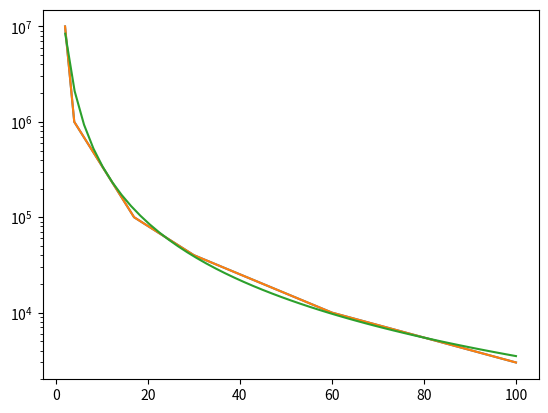
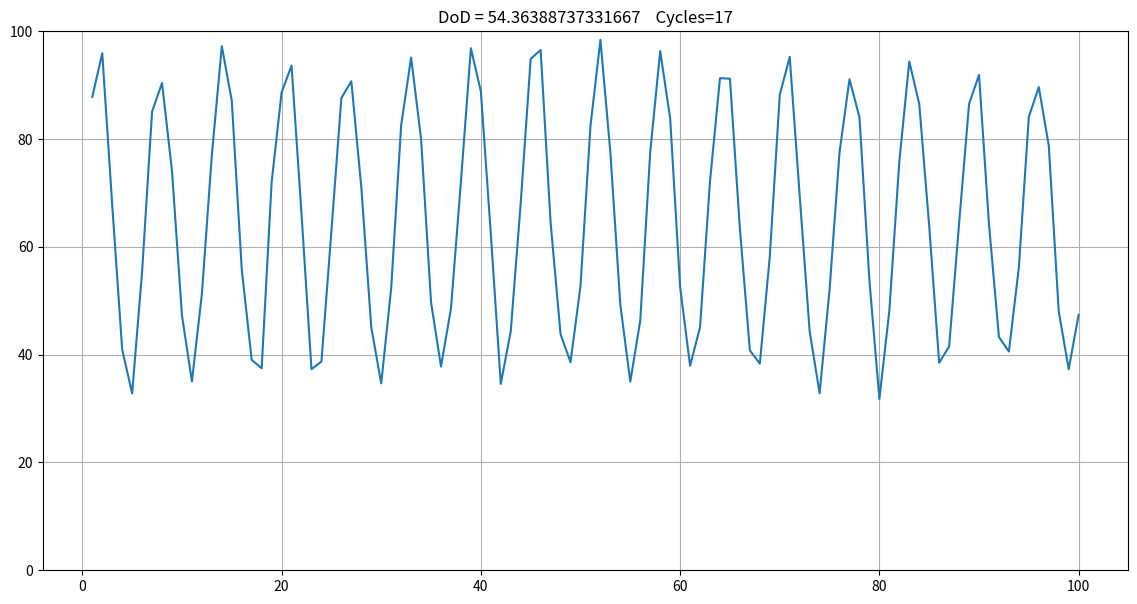
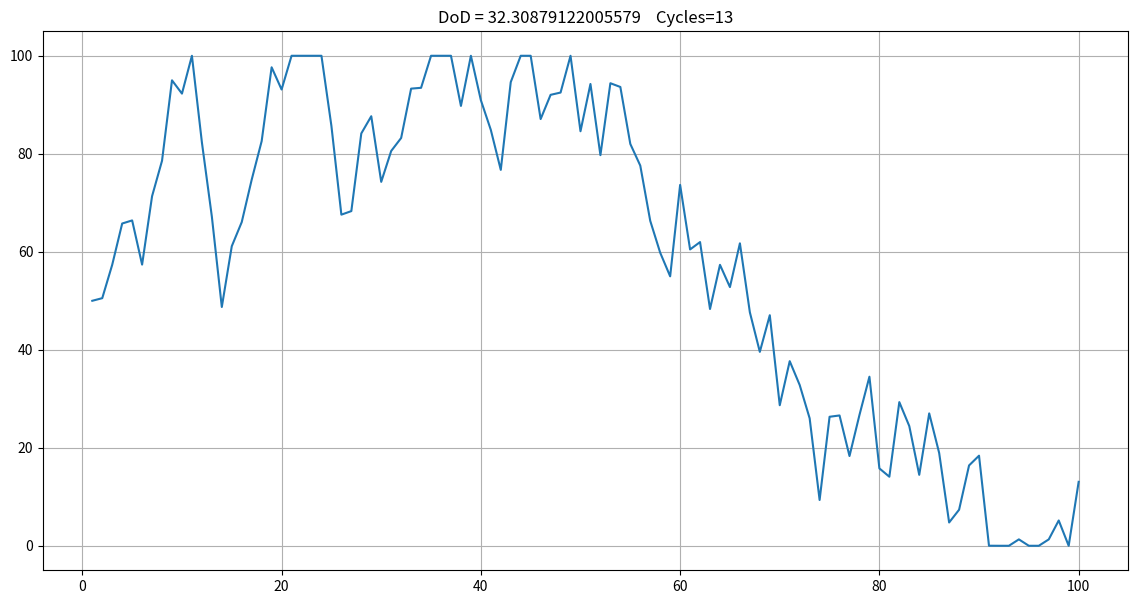
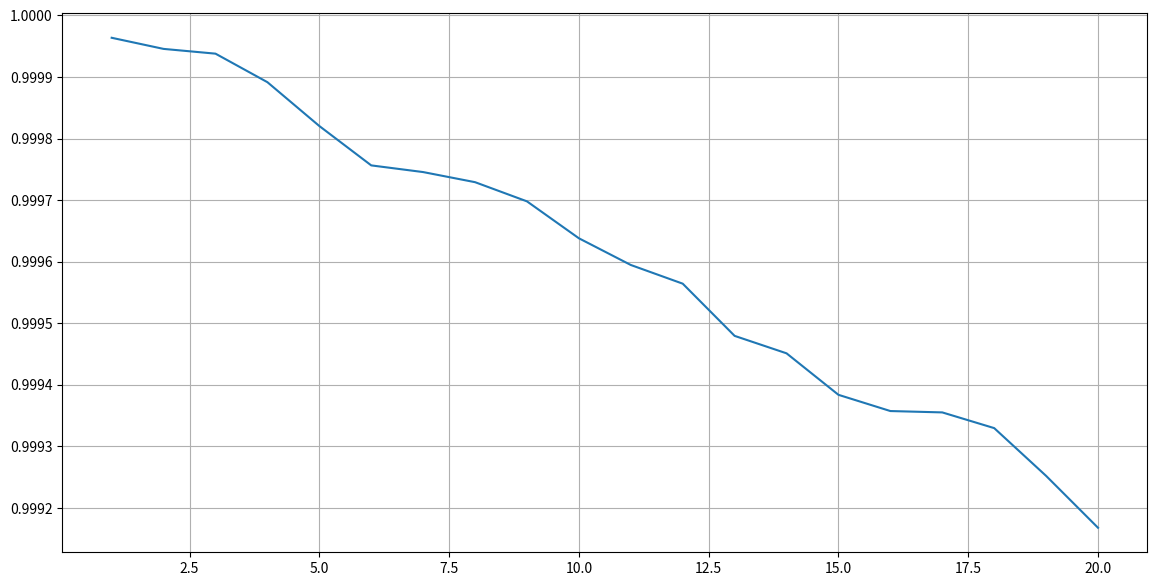

These figures' Python source, in order:
# -*- coding: utf-8 -*-
"""state_of_health.ipynb

Automatically generated by Colaboratory.

Original file is located at
    https://colab.research.google.com/<link-removed>

## State-of-Health Estimation

### Fitting State-of-Health Curve Fitting
"""

# Commented out IPython magic to ensure Python compatibility.
import numpy as np
import matplotlib.pyplot as plt
# %matplotlib inline

curve_data = np.array([
    [2, 10000000],
    [4, 1000000],
    [17, 100000],
    [30, 40000],
    [60, 10000],
    [100, 3000]
])

plt.plot(curve_data[:, 0], curve_data[:, 1])
plt.yscale('log')

plt.grid()
plt.show()

"""Proposed function:
$ C(dod) = \frac{3.5 * 10^7}{x^2} $
"""

def get_cycles(DoD):
  return 3.5 / (DoD ** 2) * 10e6

x = np.linspace(0, 100, 50)
y = get_cycles(x)


plt.plot(curve_data[:, 0], curve_data[:, 1])
plt.plot(x, y)

plt.yscale('log')

plt.grid()
plt.show()



"""### Depth of Discharge and Cycles 

Reference: 


[redacted]


[redacted]
"""

def get_DoD_and_Cycles(y):
  TH = 20 # 20% Threshold
  y = np.array(y)
  avg = y.mean()
  std = y.std()
  downwards = y[1:] - y[:-1]

  cycles = []
  cum = 0
  for i in range(1, len(downwards)):
    if downwards[i] < 0:
      cum += abs(downwards[i])
    else:
      if cum > TH:
        cycles.append(cum)
        cum = 0

  if cum > TH:
    cycles.append(cum)
    cum = 0
  cycles.append(cum)
  return np.array(cycles).mean(), len(cycles)

time_n = 100
x = np.linspace(1, time_n, time_n)
y = 30 * np.sin(x) + 60 + 10 * np.random.random(x.shape)

plt.figure(figsize=(14,7))
plt.ylim([0, 100])
plt.plot(x, y)
plt.grid()
dod, cycles = get_DoD_and_Cycles(y)
plt.title('DoD = ' + str(dod) + '    Cycles=' + str(cycles))
plt.show()

time_n = 100

def generate_random_data(time_n):

  x = np.linspace(1, time_n, time_n)

  y = [50]

  dist = np.random.randint(10, 50)
  for i in range(time_n - 1):
    y.append(max(0, min(100, y[-1] + dist * (np.random.random() - 0.5))))
  return x, y

x, y = generate_random_data(time_n)
plt.figure(figsize=(14,7))
plt.plot(x, y)
dod, cycles = get_DoD_and_Cycles(y)
plt.title('DoD = ' + str(dod) + '    Cycles=' + str(cycles))
plt.grid()
plt.show()



"""### Update Function of Equation(18)"""

def fh(y):
  DoD, cycles = get_DoD_and_Cycles(y)
  estimated_cycles = get_cycles(DoD)
  return cycles / estimated_cycles

init_health = 1

weekly_data = np.array([
    generate_random_data(20)[1] for i in range(20)
])

print(weekly_data.shape)

weeks = np.linspace(1, 20, 20)
y = [1]
for i in range(20):
  y.append(y[-1] - fh(weekly_data[i]))
plt.figure(figsize=(14,7))
plt.plot(weeks, y[1:])
plt.grid()
plt.show()

